Run: headless pygame with SDL's dummy video driver; simulated clock (each Clock.tick advances the game by its frame time, no real sleeping); random seed 0; keys injected as events and as key.get_pressed() state; no mouse input.
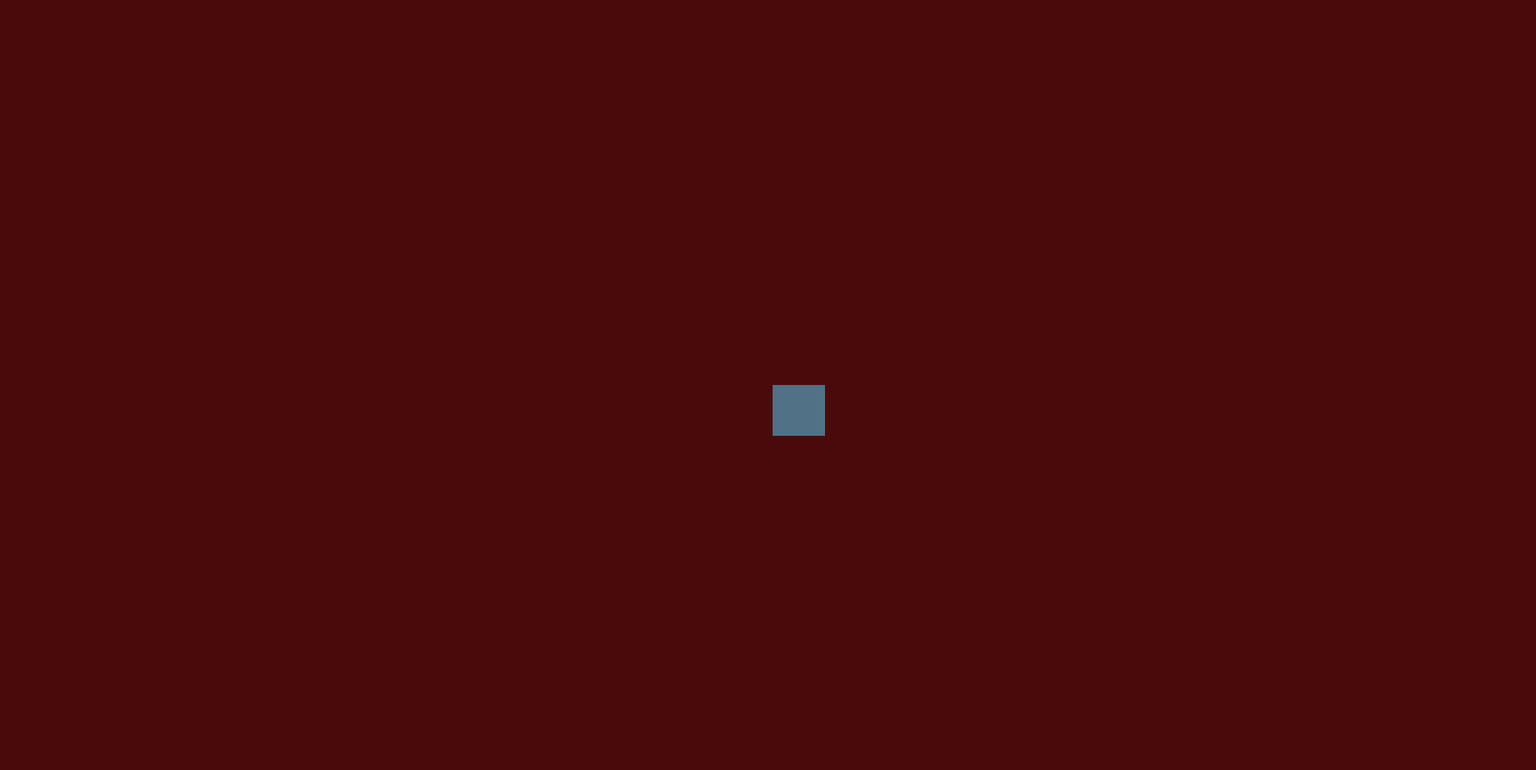
Frame 1 of 4 · flips 1–60 · no input
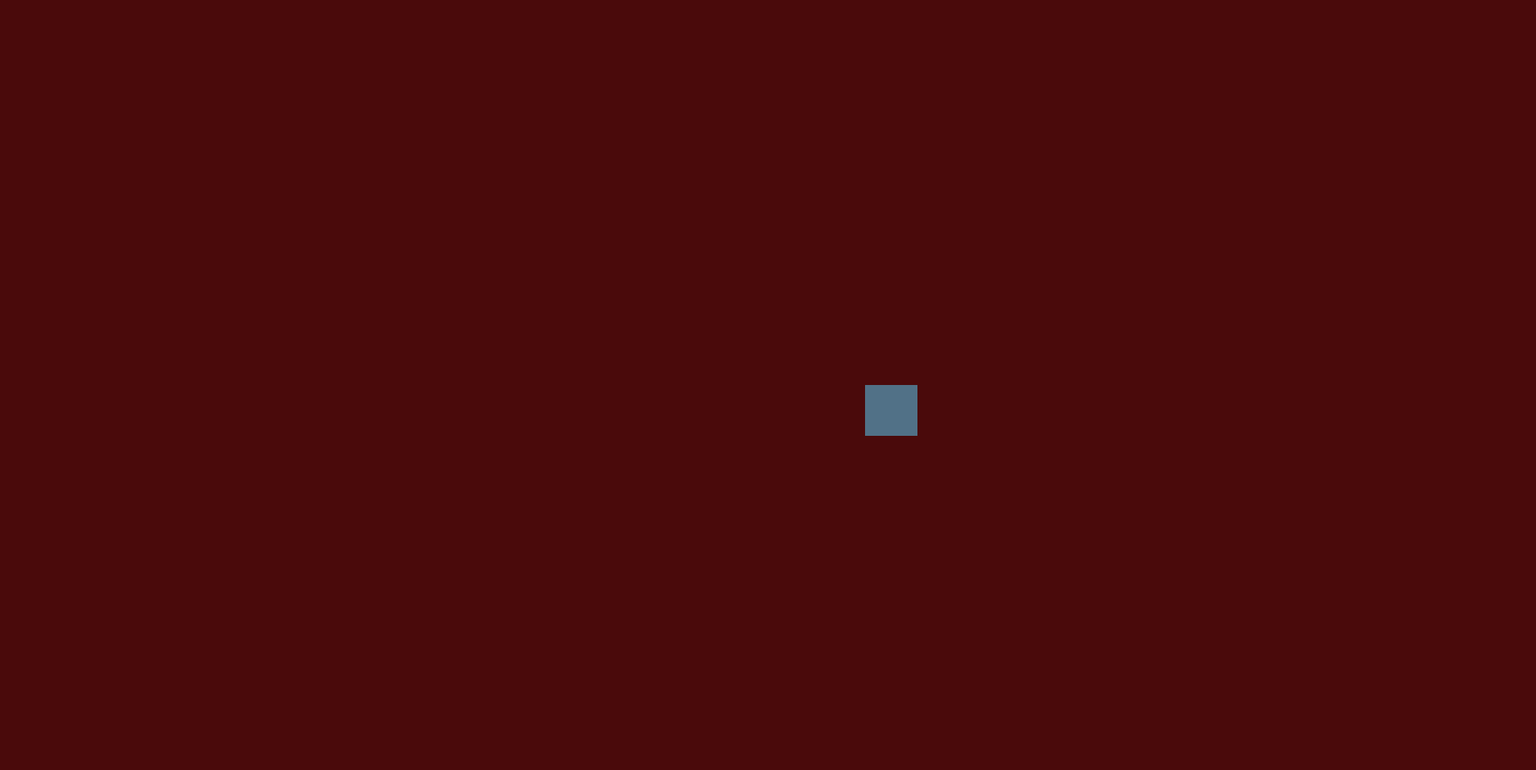
Frame 2 of 4 · flips 61–180 · tapped SPACE, RETURN · held RIGHT (→), D
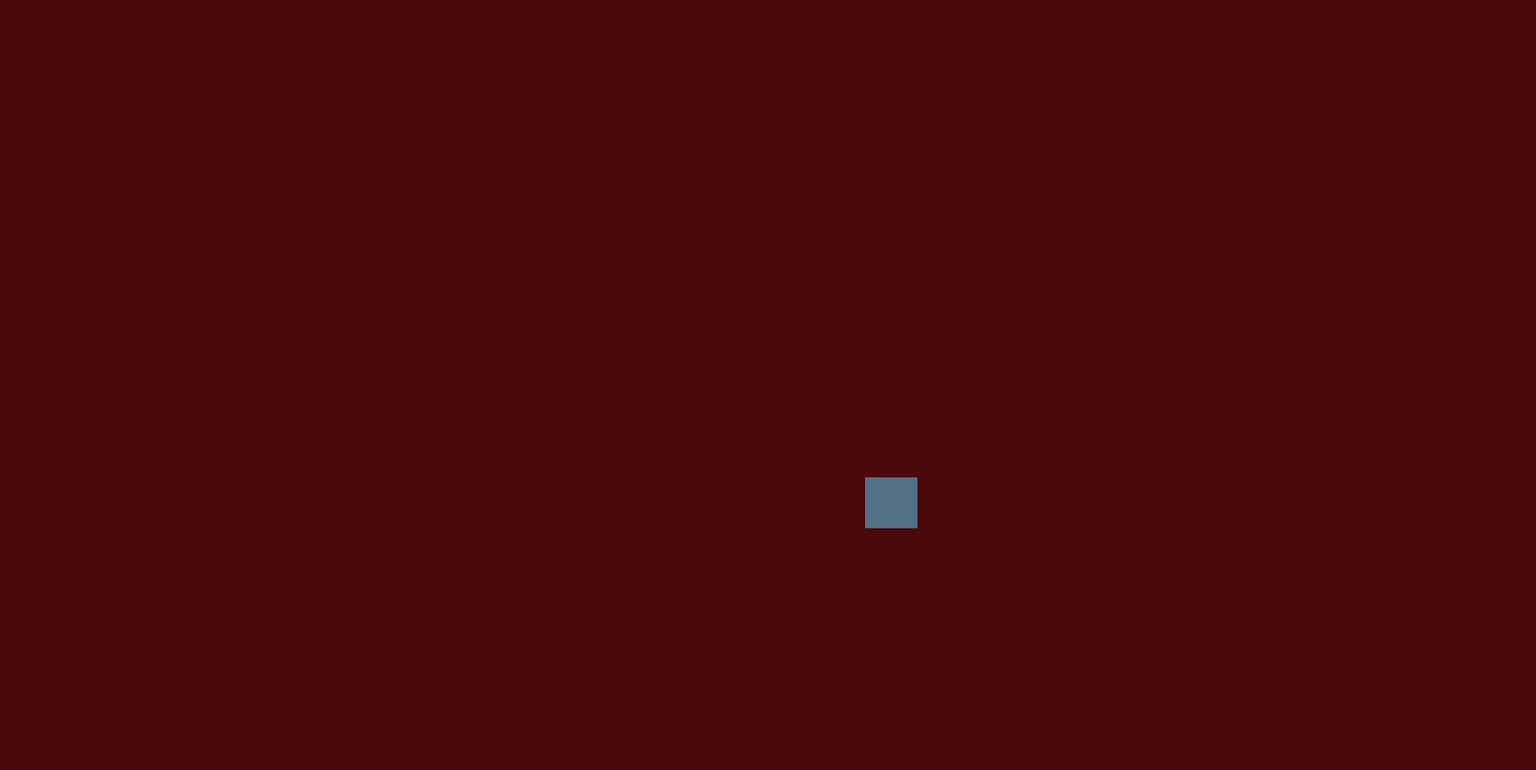
Frame 3 of 4 · flips 181–300 · held DOWN (↓), S
Frame 4 of 4 · flips 301–420 · held LEFT (←), A, UP (↑), W · screen same as frame 1, image omitted

The pygame program that drew these frames:

import pygame


pygame.init()

x = 400
y = 300

screen = pygame.display.set_mode((1994, 1000))

square = pygame.Rect(1003, 500, 68, 66)


speed = 1

running = True

while running:
    for event in pygame.event.get():
        if event.type == pygame.QUIT:
            running = False




    keys = pygame.key.get_pressed()
    if keys[pygame.K_LEFT]:
        square.x -= speed
    if keys[pygame.K_RIGHT]:
        square.x += speed
    if keys[pygame.K_UP]:
        square.y -= speed
    if keys[pygame.K_DOWN]:
        square.y += speed
    
    screen.fill((74, 10, 11))


    pygame.draw.rect(screen, (81, 113, 135), square)

    pygame.display.flip()

pygame.quit()
